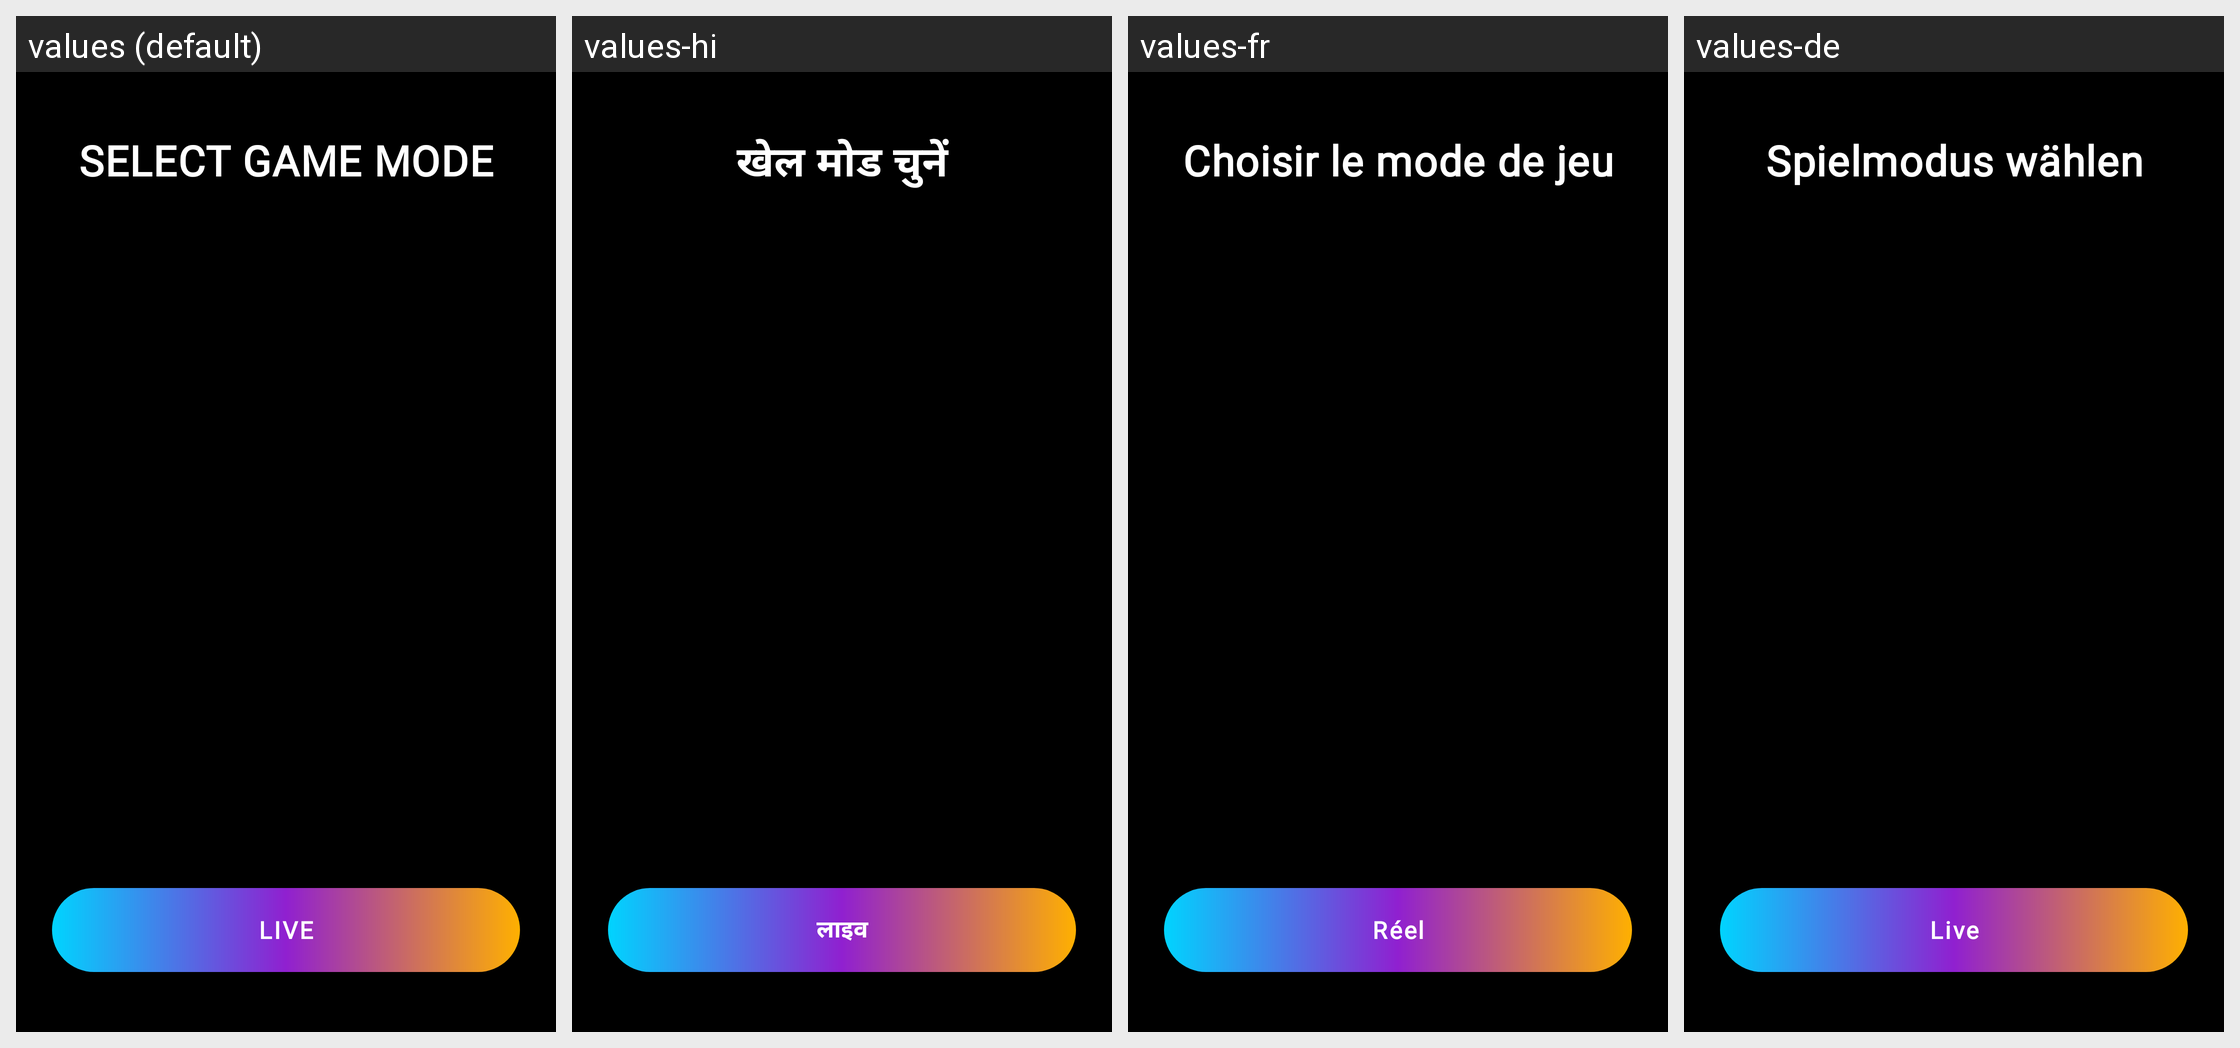

Strings drawn on this Android screen and how each of the app's shown locales translates them:
Android screen res/layout/select_game_mode_page.xml rendered under 4 locales, left to right: values (default), values-hi, values-fr, values-de. Device: Nexus 5 (rendered at 1080×1920; each locale shown at half size, 540×960, under a caption strip naming it); theme Theme.XGW.
Other locales in the repository, not shown: values-ar, values-bn, values-es, values-pt, values-ru, values-zh.
Strings drawn on this screen, with the default value and each locale's value (text and hints the layout hard-codes, and strings that could not be matched under every locale, appear in the picture but are not listed):

select_game_mode_text
  values: SELECT GAME MODE
  values-hi: खेल मोड चुनें
  values-fr: Choisir le mode de jeu
  values-de: Spielmodus wählen

select_game_mode_text_real
  values: LIVE
  values-hi: लाइव
  values-fr: Réel
  values-de: Live
